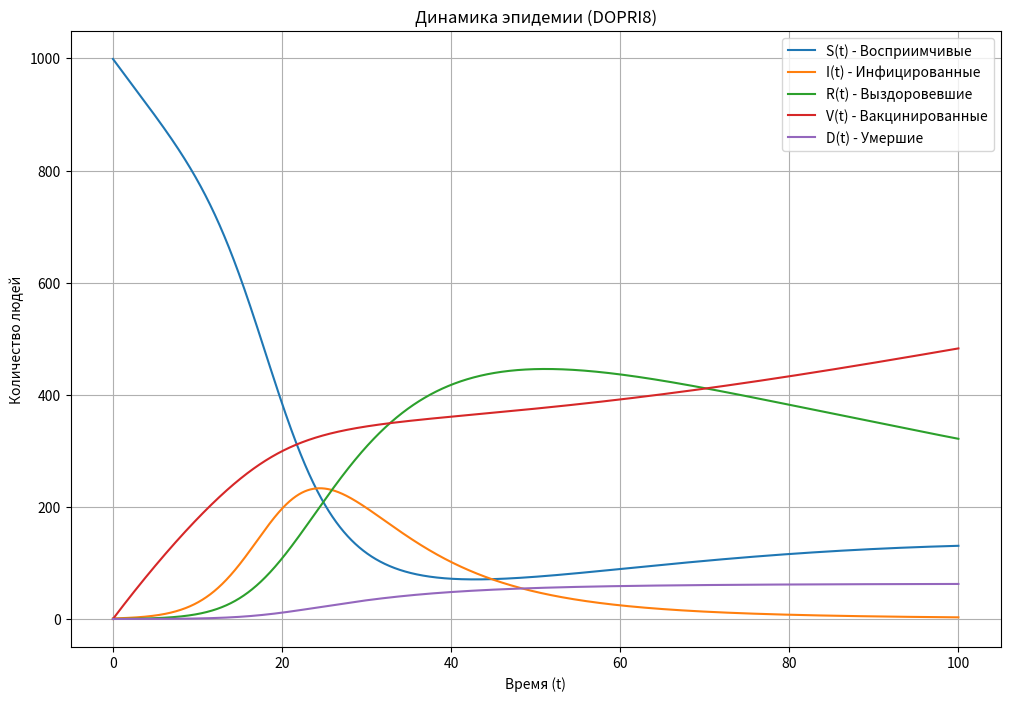

Source code (Python):
import matplotlib.pyplot as plt

# Коэффициенты метода DOPRI8
A = [
    [0, 0, 0, 0, 0, 0, 0, 0, 0, 0, 0, 0],
    [1/18, 0, 0, 0, 0, 0, 0, 0, 0, 0, 0, 0],
    [1/48, 1/16, 0, 0, 0, 0, 0, 0, 0, 0, 0, 0],
    [1/32, 0, 3/32, 0, 0, 0, 0, 0, 0, 0, 0, 0],
    [5/16, 0, -75/64, 75/64, 0, 0, 0, 0, 0, 0, 0, 0],
    [3/80, 0, 0, 3/16, 3/20, 0, 0, 0, 0, 0, 0, 0],
    [29443841/614563906, 0, 0, 77736538/692538347, -28693883/1125000000, 23124283/1800000000, 0, 0, 0, 0, 0, 0],
    [16016141/946692911, 0, 0, 61564180/158732637, 22789713/633445777, 545815736/2771057229, -180193667/1043307555, 0, 0, 0, 0, 0],
    [39632708/573591083, 0, 0, -433636366/683701615, -421739975/2616292301, 100302831/723423059, 790204164/839813087, 800635310/3783071287, 0, 0, 0, 0],
    [246121993/1340847787, 0, 0, -37695042795/15268766246, -309121744/1061227803, -12992083/490766935, 6005943493/2108947869, 393006217/1396673457, 123872331/1001029789, 0, 0, 0],
    [-1028468189/846180014, 0, 0, 8478235783/508512852, 1311729495/1432422823, -10304129995/1701304382, -48777925059/3047939560, 15336726248/1032824649, -45442868181/3398467696, 3065993473/597172653, 0, 0],
    [185892177/718116043, 0, 0, -3185094517/667107341, -477755414/1098053517, -703635378/230739211, 5731566787/1027545527, 5232866602/850066563, -4093664535/808688257, 3962137247/1805957418, 65686358/487910083, 0]
]

B = [14005451/335480064, 0, 0, 0, 0, -59238493/1068277825, 181606767/758867731, 561292985/797845732, -1041891430/1371343529, 760417239/1151165299, 118820643/751138087, -528747749/2220607170, 1/4]  # Коэффициенты для основного решения
B_hat = [13451932/455176623, 0, 0, 0, 0, -808719846/976000145, 1757004468/5645159321, 656045339/265891186, -3867574721/1518517206, 465885868/322736535, 53011238/667516719, 2/45, 0]  # Коэффициенты для оценки ошибки
C = [0, 1/18, 1/12, 1/8, 5/16, 3/8, 59/400, 93/200, 5490023248/9719169821, 13/20, 1201146811/1299019798, 1, 1]  # Временные точки для стадий

# Параметры модели
beta = 0.5  # Коэффициент передачи
gamma = 0.1  # Коэффициент выздоровления
delta = 0.01  # Коэффициент смертности
alpha = 0.02  # Скорость вакцинации
sigma = 0.01  # Утрата иммунитета
N = 1000  # Общее население

# Система ОДУ
def system(t, y):
    S, I, R, V, D = y
    dSdt = -beta * I * S / N + sigma * R - alpha * S
    dIdt = beta * I * S / N - gamma * I - delta * I
    dRdt = gamma * I - sigma * R
    dVdt = alpha * S
    dDdt = delta * I
    return [dSdt, dIdt, dRdt, dVdt, dDdt]

# Реализация метода DOPRI8
def dopri8(f, t_span, y0, tol=1e-6, h_min=1e-4, h_max=1.0):
    t, y = t_span[0], y0
    h = h_max  # Начальный шаг
    solution = [(t, y.copy())]

    while t < t_span[1]:
        if t + h > t_span[1]:
            h = t_span[1] - t  # Корректируем шаг, чтобы не выйти за пределы интервала

        # Вычисляем стадии метода Рунге-Кутты
        k = [[0] * len(y0) for _ in range(13)]
        k[0] = f(t, y)
        for i in range(1, 13):
            y_stage = [y[j] + h * sum(A[i-1][m] * k[m][j] for m in range(i)) for j in range(len(y0))]
            k[i] = f(t + C[i] * h, y_stage)

        # Основное решение (8-го порядка)
        y_new = [y[j] + h * sum(B[m] * k[m][j] for m in range(13)) for j in range(len(y0))]

        # Оценка ошибки (7-го порядка)
        y_hat = [y[j] + h * sum(B_hat[m] * k[m][j] for m in range(13)) for j in range(len(y0))]
        error = max(abs(y_new[j] - y_hat[j]) for j in range(len(y0)))  # Максимальная ошибка

        # Адаптация шага
        if error < tol:
            t += h
            y = y_new
            solution.append((t, y.copy()))
            h = min(h_max, 0.9 * h * (tol / error)**0.2)  # Увеличиваем шаг
        else:
            h = max(h_min, 0.9 * h * (tol / error)**0.25)  # Уменьшаем шаг

    return solution

# Начальные условия
y0 = [999, 1, 0, 0, 0]  # S(0), I(0), R(0), V(0), D(0)

# Интервал интегрирования
t_span = [0, 100]

# Решение системы ОДУ
# tol - допустимая ошибка
solution = dopri8(system, t_span, y0, tol=1e-6)

# Извлечение данных для построения графиков
times = [point[0] for point in solution]
S_values = [point[1][0] for point in solution]
I_values = [point[1][1] for point in solution]
R_values = [point[1][2] for point in solution]
V_values = [point[1][3] for point in solution]
D_values = [point[1][4] for point in solution]

# Построение графиков
plt.figure(figsize=(12, 8))

plt.plot(times, S_values, label="S(t) - Восприимчивые")
plt.plot(times, I_values, label="I(t) - Инфицированные")
plt.plot(times, R_values, label="R(t) - Выздоровевшие")
plt.plot(times, V_values, label="V(t) - Вакцинированные")
plt.plot(times, D_values, label="D(t) - Умершие")

plt.xlabel("Время (t)")
plt.ylabel("Количество людей")
plt.title("Динамика эпидемии (DOPRI8)")
plt.legend()
plt.grid()
plt.show()